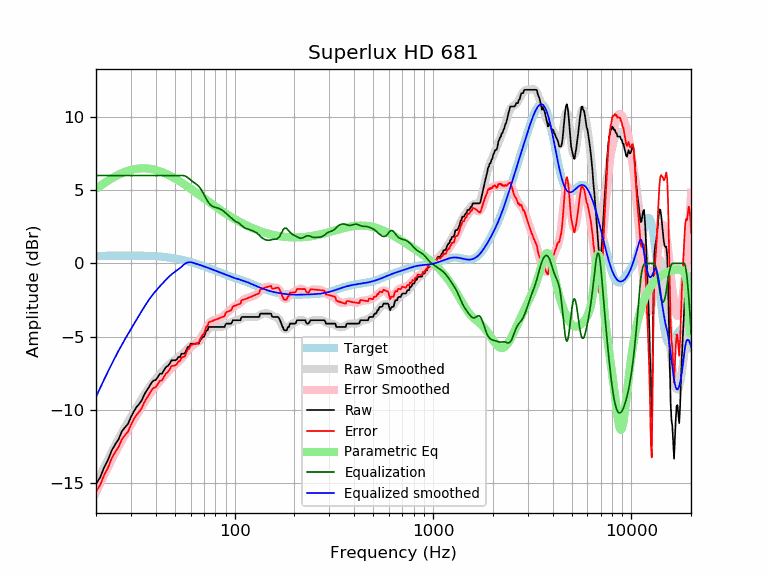

Values plotted in this chart, from the file beside it:
frequency, raw, error, smoothed, error_smoothed, equalization, parametric_eq, equalized_raw, equalized_smoothed, target
20, -15.04, -15.56, -15.10, -15.62, 6.00, 5.09, -9.04, -9.10, 0.52
21, -14.59, -15.11, -14.49, -15.01, 6.00, 5.29, -8.59, -8.49, 0.52
22, -13.90, -14.42, -13.91, -14.43, 6.00, 5.48, -7.90, -7.91, 0.52
23, -13.40, -13.93, -13.36, -13.89, 6.00, 5.65, -7.40, -7.36, 0.53
24, -12.76, -13.29, -12.85, -13.38, 6.00, 5.80, -6.76, -6.85, 0.53
25, -12.34, -12.87, -12.38, -12.91, 6.00, 5.94, -6.34, -6.38, 0.53
26, -11.99, -12.52, -11.95, -12.48, 6.00, 6.06, -5.99, -5.95, 0.53
27, -11.46, -11.99, -11.54, -12.08, 6.00, 6.16, -5.46, -5.54, 0.53
28, -11.18, -11.71, -11.17, -11.70, 6.00, 6.25, -5.18, -5.17, 0.53
29, -10.94, -11.47, -10.81, -11.34, 6.00, 6.32, -4.94, -4.81, 0.53
30, -10.48, -11.01, -10.47, -11.01, 6.00, 6.38, -4.48, -4.47, 0.53
31, -10.10, -10.63, -10.15, -10.68, 6.00, 6.43, -4.10, -4.15, 0.53
32, -9.80, -10.33, -9.84, -10.37, 6.00, 6.46, -3.80, -3.84, 0.53
33, -9.59, -10.12, -9.53, -10.06, 6.00, 6.48, -3.59, -3.53, 0.53
34, -9.34, -9.87, -9.24, -9.77, 6.00, 6.49, -3.34, -3.24, 0.53
35, -8.96, -9.48, -8.96, -9.49, 6.00, 6.49, -2.96, -2.96, 0.52
36, -8.67, -9.19, -8.71, -9.23, 6.00, 6.48, -2.67, -2.71, 0.52
37, -8.43, -8.94, -8.47, -8.98, 6.00, 6.47, -2.43, -2.47, 0.51
38, -8.16, -8.67, -8.25, -8.76, 6.00, 6.44, -2.16, -2.25, 0.51
39, -7.98, -8.48, -8.05, -8.56, 6.00, 6.41, -1.98, -2.05, 0.50
40, -7.95, -8.44, -7.88, -8.37, 6.00, 6.38, -1.95, -1.88, 0.49
41, -7.75, -8.23, -7.71, -8.19, 6.00, 6.33, -1.75, -1.71, 0.48
42, -7.52, -7.99, -7.55, -8.03, 6.00, 6.29, -1.52, -1.55, 0.47
43, -7.52, -7.98, -7.40, -7.86, 6.00, 6.24, -1.52, -1.40, 0.46
44, -7.29, -7.74, -7.25, -7.70, 6.00, 6.18, -1.29, -1.25, 0.45
45, -7.07, -7.51, -7.11, -7.55, 6.00, 6.12, -1.07, -1.11, 0.44
46, -7.00, -7.42, -6.98, -7.40, 6.00, 6.06, -1.00, -0.98, 0.42
47, -6.84, -7.24, -6.86, -7.26, 6.00, 6.00, -0.84, -0.86, 0.40
48, -6.61, -7.00, -6.75, -7.14, 6.00, 5.93, -0.61, -0.75, 0.39
49, -6.61, -6.98, -6.65, -7.02, 6.00, 5.87, -0.61, -0.65, 0.37
50, -6.61, -6.96, -6.57, -6.91, 6.00, 5.80, -0.61, -0.57, 0.35
51, -6.56, -6.89, -6.48, -6.81, 6.00, 5.73, -0.56, -0.48, 0.33
52, -6.38, -6.68, -6.40, -6.70, 6.00, 5.66, -0.38, -0.40, 0.30
53, -6.38, -6.66, -6.32, -6.59, 6.00, 5.59, -0.38, -0.32, 0.28
54, -6.15, -6.41, -6.22, -6.48, 6.00, 5.52, -0.15, -0.22, 0.26
55, -6.15, -6.38, -6.12, -6.35, 6.00, 5.45, -0.15, -0.12, 0.23
56, -6.15, -6.36, -6.01, -6.21, 5.98, 5.38, -0.17, -0.03, 0.21
57, -5.93, -6.11, -5.89, -6.07, 5.93, 5.31, -0.00, 0.04, 0.18
58, -5.70, -5.85, -5.79, -5.94, 5.86, 5.24, 0.16, 0.07, 0.15
59, -5.70, -5.82, -5.69, -5.82, 5.78, 5.17, 0.08, 0.08, 0.12
60, -5.48, -5.58, -5.61, -5.71, 5.70, 5.10, 0.22, 0.08, 0.10
61, -5.47, -5.54, -5.55, -5.62, 5.62, 5.03, 0.15, 0.07, 0.07
62, -5.47, -5.51, -5.51, -5.55, 5.55, 4.96, 0.08, 0.04, 0.04
63, -5.47, -5.48, -5.47, -5.48, 5.48, 4.89, 0.01, 0.01, 0.01
64, -5.47, -5.45, -5.43, -5.42, 5.42, 4.83, -0.05, -0.02, -0.02
65, -5.47, -5.42, -5.39, -5.34, 5.34, 4.76, -0.13, -0.05, -0.05
66, -5.47, -5.39, -5.33, -5.25, 5.25, 4.69, -0.22, -0.08, -0.08
67, -5.24, -5.13, -5.25, -5.15, 5.15, 4.63, -0.09, -0.11, -0.11
68, -5.14, -5.00, -5.15, -5.02, 5.02, 4.57, -0.12, -0.14, -0.14
69, -5.01, -4.84, -5.03, -4.87, 4.87, 4.50, -0.14, -0.17, -0.17
70, -5.01, -4.81, -4.91, -4.71, 4.71, 4.44, -0.30, -0.20, -0.20
71, -4.79, -4.56, -4.77, -4.55, 4.55, 4.38, -0.24, -0.23, -0.23
72, -4.56, -4.30, -4.65, -4.39, 4.39, 4.32, -0.17, -0.26, -0.26
73, -4.56, -4.27, -4.54, -4.26, 4.26, 4.26, -0.30, -0.28, -0.29
74, -4.33, -4.02, -4.45, -4.14, 4.14, 4.20, -0.19, -0.31, -0.31
75, -4.33, -3.99, -4.38, -4.04, 4.04, 4.15, -0.29, -0.34, -0.34
76, -4.33, -3.96, -4.34, -3.96, 3.96, 4.09, -0.37, -0.37, -0.37
77, -4.33, -3.93, -4.31, -3.91, 3.91, 4.04, -0.42, -0.40, -0.40
78, -4.33, -3.90, -4.30, -3.87, 3.87, 3.98, -0.46, -0.43, -0.43
79, -4.33, -3.87, -4.31, -3.85, 3.85, 3.93, -0.48, -0.46, -0.46
... 553 more rows
